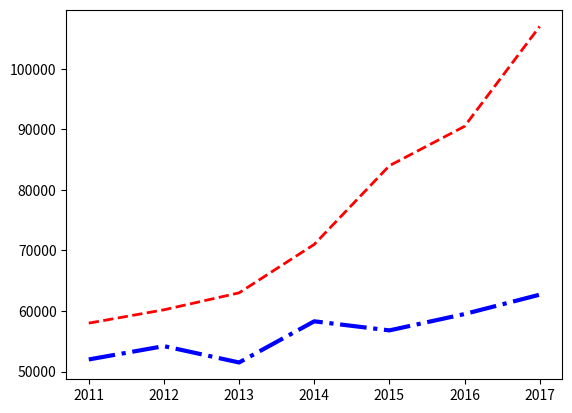

Here is the Python script that generated this plot:
import matplotlib.pyplot as plt

x_data = ['2011', '2012', '2013', '2014', '2015', '2016', '2017']
y_data1 = [58000, 60200, 63000, 71000, 84000, 90500, 107000]
y_data2 = [52000, 54200, 51500, 58300, 56800, 59500, 62700]
plt.plot(x_data, y_data1, color='red', linewidth=2.0, linestyle='--')
plt.plot(x_data, y_data2, color='blue', linewidth=3.0, linestyle='-.')
plt.show()
